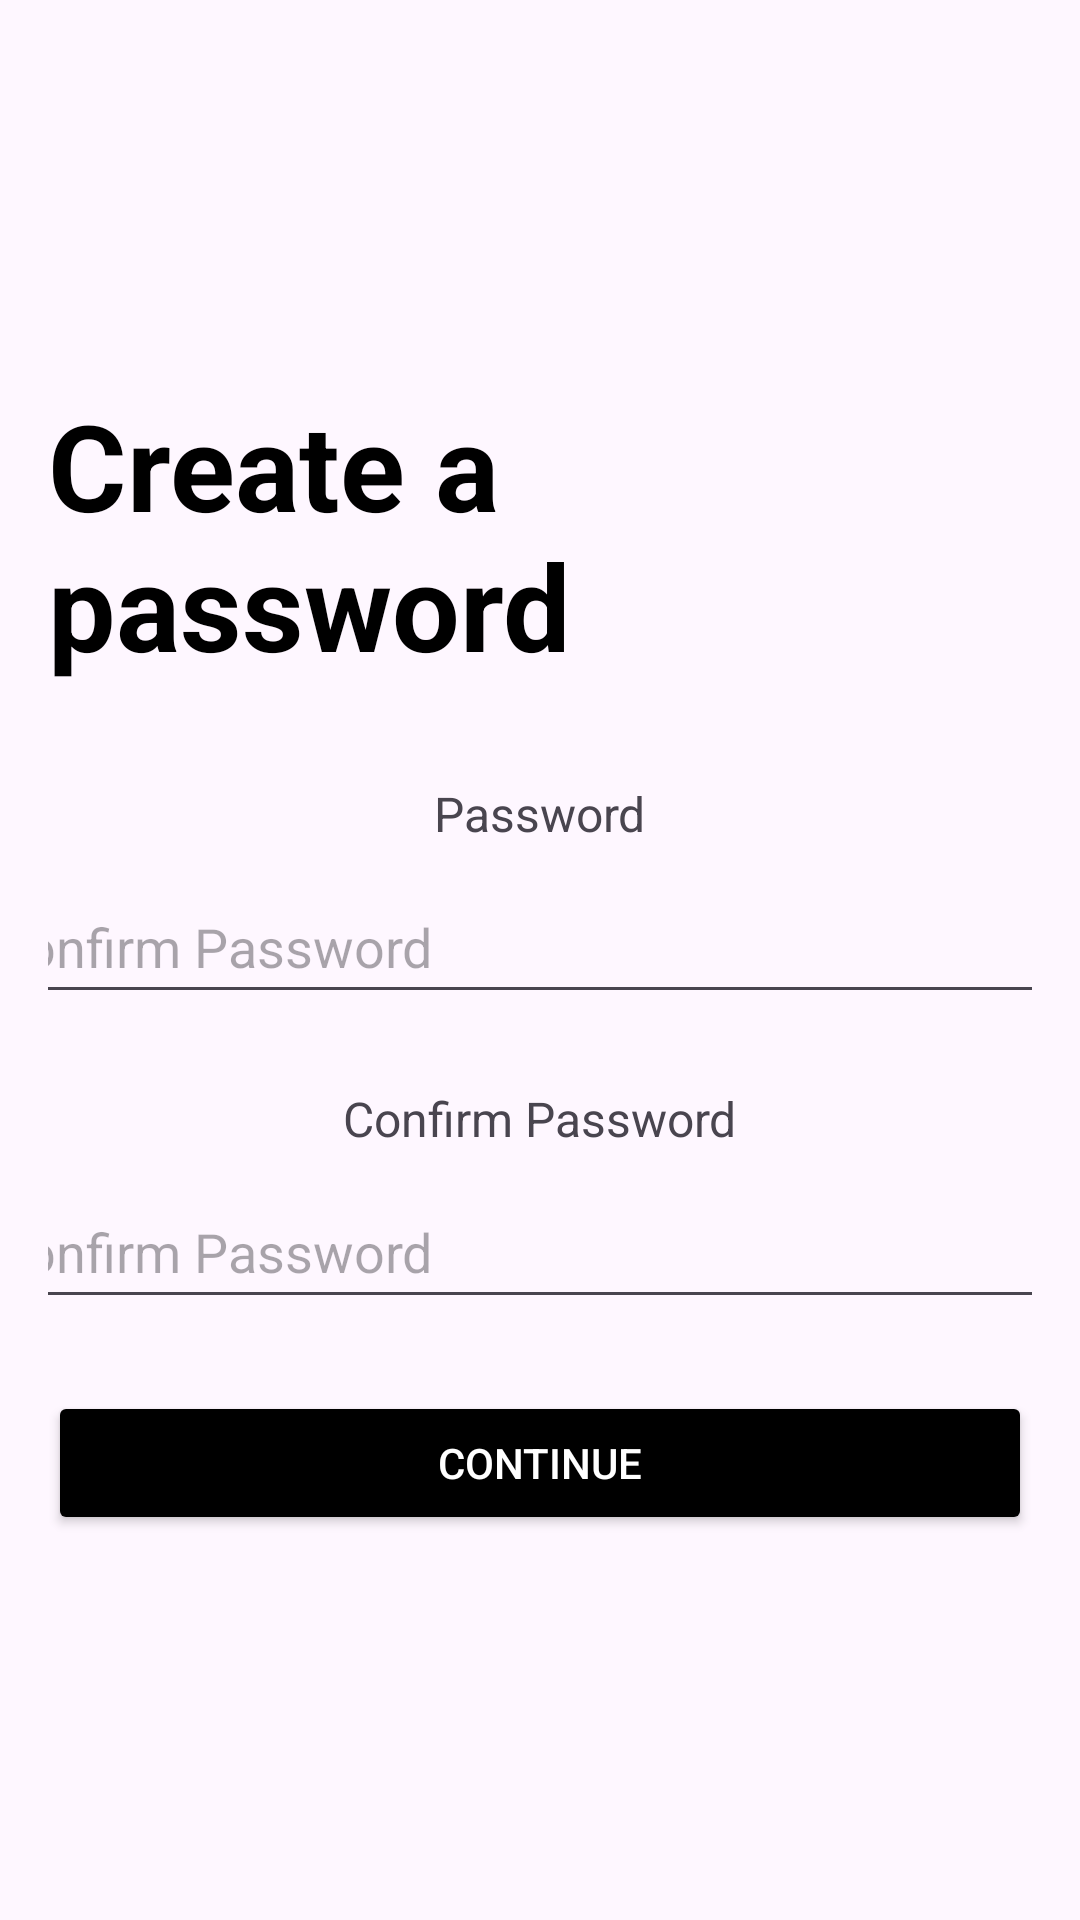

Write the Android layout XML for this screen, with the resource values it uses.
<!-- AndroidManifest.xml: application theme Theme.Influencify -->
<!-- res/layout/activity_second.xml -->
<?xml version="1.0" encoding="utf-8"?>
<LinearLayout xmlns:android="http://schemas.android.com/apk/res/android"
    android:layout_width="match_parent"
    android:layout_height="match_parent"
    android:orientation="vertical"
    android:gravity="center"
    android:padding="16dp">

    
    <TextView
        android:id="@+id/tv_password_title"
        android:layout_width="wrap_content"
        android:layout_height="wrap_content"
        android:text="Create a password"
        android:textSize="40sp"
        android:textStyle="bold"
        android:textColor="@android:color/black"
        android:layout_marginBottom="32dp"/>

    
    <TextView
        android:id="@+id/tv_password_label"
        android:layout_width="wrap_content"
        android:layout_height="wrap_content"
        android:text="Password"
        android:textSize="16sp"
        android:layout_marginBottom="8dp"/>

    <EditText
        android:id="@+id/et_password"
        android:layout_width="375dp"
        android:layout_height="48dp"
        android:hint="Confirm Password"
        android:inputType="textPassword"
        android:layout_marginBottom="24dp"
        />
    
    <TextView
        android:id="@+id/tv_confirm_password_label"
        android:layout_width="wrap_content"
        android:layout_height="wrap_content"
        android:text="Confirm Password"
        android:textSize="16sp"
        android:layout_marginBottom="8dp"/>

    <EditText
        android:id="@+id/et_confirm_password"
        android:layout_width="375dp"
        android:layout_height="48dp"
        android:hint="Confirm Password"
        android:inputType="textPassword"
        android:layout_marginBottom="24dp"/>

    
    <Button
        android:id="@+id/btn_continue_second"
        android:layout_width="match_parent"
        android:layout_height="wrap_content"
        android:text="Continue"
        android:textColor="@android:color/white"
        android:backgroundTint="#000000"/>

</LinearLayout>
<!-- resources referenced by this layout -->
<resources>
  <style name="Theme.Influencify" parent="Base.Theme.Influencify" />
  <style name="Base.Theme.Influencify" parent="Theme.Material3.DayNight.NoActionBar">
          
          
      </style>
</resources>
